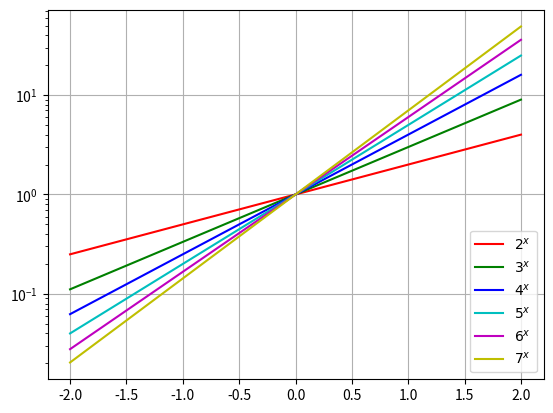

Recreate this plot in Python.
from numpy import *
from matplotlib.pyplot import *
x = linspace(-2, 2, 100)

figure()

semilogy(x, 2**x, "r-", label=r"$2^x$")

semilogy(x, 3**x, "g-", label=r"$3^x$")

semilogy(x, 4**x, "b-", label=r"$4^x$")

semilogy(x, 5**x, "c-", label=r"$5^x$")

semilogy(x, 6**x, "m-", label=r"$6^x$")

semilogy(x, 7**x, "y-", label=r"$7^x$")

grid(True)

legend(loc="lower right")

savefig("plot_semilogy.png")
